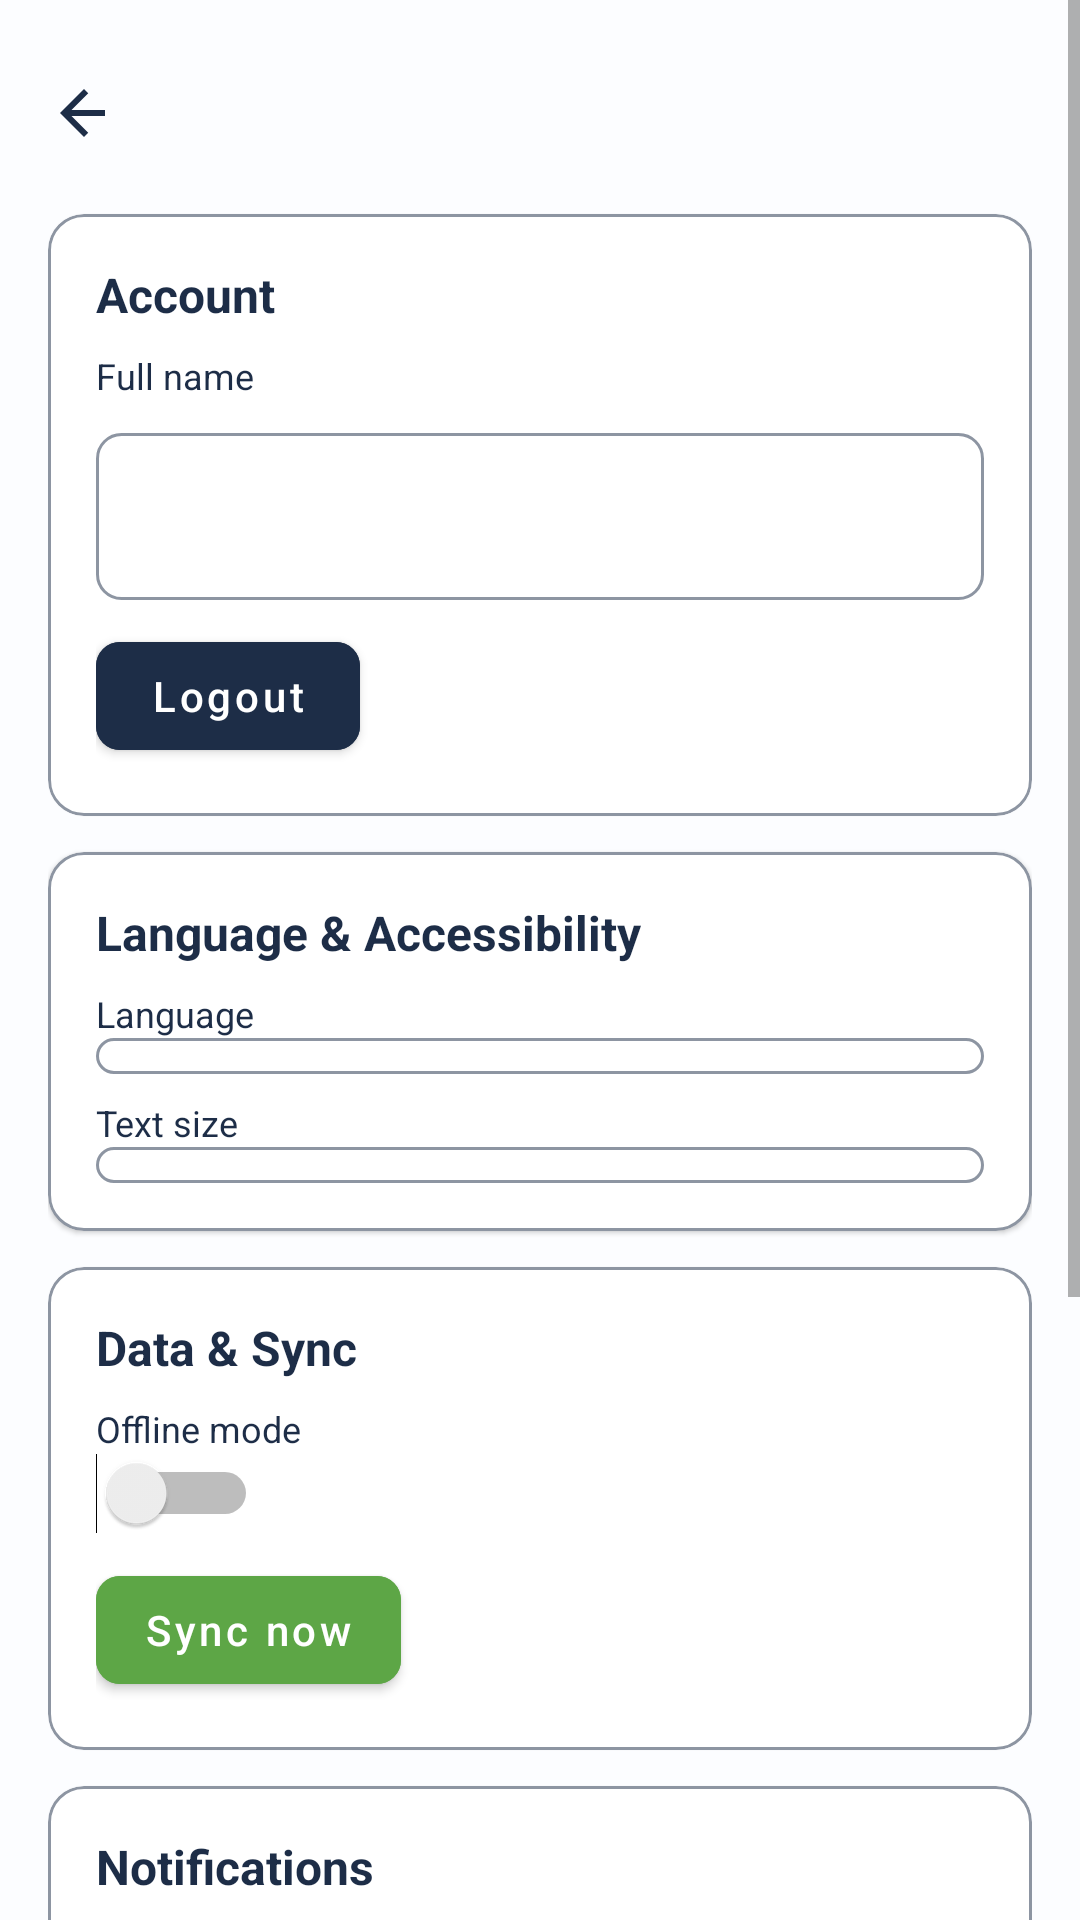

The Android layout XML behind this screen, and the referenced resources:
<!-- AndroidManifest.xml: application theme Theme.CleanCall -->
<!-- res/layout/activity_settings.xml -->
<?xml version="1.0" encoding="utf-8"?>
<ScrollView xmlns:android="http://schemas.android.com/apk/res/android"
    xmlns:app="http://schemas.android.com/apk/res-auto"
    android:layout_width="match_parent"
    android:layout_height="match_parent"
    android:background="#FCFDFF">

    <LinearLayout
        android:layout_width="match_parent"
        android:layout_height="wrap_content"
        android:orientation="vertical"
        android:padding="16dp">

        <LinearLayout android:layout_width="match_parent" android:layout_height="wrap_content" android:orientation="horizontal" android:gravity="center_vertical">
            <ImageView android:id="@+id/backButton" android:layout_width="24dp" android:layout_height="24dp" android:src="@drawable/ic_arrow_back" />
            <LinearLayout android:layout_width="wrap_content" android:layout_height="wrap_content" android:orientation="vertical" android:layout_marginStart="12dp">
                <TextView android:id="@+id/profileName" android:layout_width="wrap_content" android:layout_height="wrap_content" android:textColor="@color/brand_dark" android:textStyle="bold" android:textSize="20sp" />
                <TextView android:id="@+id/profileMeta" android:layout_width="wrap_content" android:layout_height="wrap_content" android:textColor="@color/brand_dark_50" android:textSize="12sp" />
            </LinearLayout>
        </LinearLayout>

        <com.google.android.material.card.MaterialCardView android:id="@+id/sectionAccount" android:layout_width="match_parent" android:layout_height="wrap_content" app:cardCornerRadius="12dp" app:strokeColor="@color/brand_dark_50" app:strokeWidth="1dp" app:cardBackgroundColor="@android:color/white" android:layout_marginTop="12dp">
            <LinearLayout android:layout_width="match_parent" android:layout_height="wrap_content" android:orientation="vertical" android:padding="16dp">
                <TextView android:layout_width="wrap_content" android:layout_height="wrap_content" android:text="Account" android:textColor="@color/brand_dark" android:textStyle="bold" android:textSize="16sp" />
                <TextView android:layout_width="match_parent" android:layout_height="wrap_content" android:text="Full name" android:textColor="@color/brand_dark" android:textSize="12sp" android:layout_marginTop="8dp" />
                <com.google.android.material.textfield.TextInputLayout android:layout_width="match_parent" android:layout_height="wrap_content" app:boxBackgroundMode="none">
                    <com.google.android.material.textfield.TextInputEditText android:id="@+id/accountNameEdit" android:layout_width="match_parent" android:layout_height="wrap_content" android:background="@drawable/spinner_bg" android:textColor="@color/brand_dark" android:textColorHint="@color/brand_dark_50" />
                </com.google.android.material.textfield.TextInputLayout>
                <com.google.android.material.button.MaterialButton android:id="@+id/logoutBtn" android:layout_width="wrap_content" android:layout_height="wrap_content" android:text="Logout" android:textAllCaps="false" android:layout_marginTop="8dp" app:cornerRadius="8dp" style="@style/Widget.MaterialComponents.Button" android:backgroundTint="@color/brand_dark" android:textColor="@android:color/white" />
            </LinearLayout>
        </com.google.android.material.card.MaterialCardView>

        <com.google.android.material.card.MaterialCardView android:id="@+id/sectionLanguage" android:layout_width="match_parent" android:layout_height="wrap_content" app:cardCornerRadius="12dp" app:strokeColor="@color/brand_dark_50" app:strokeWidth="1dp" app:cardBackgroundColor="@android:color/white" android:layout_marginTop="12dp">
            <LinearLayout android:layout_width="match_parent" android:layout_height="wrap_content" android:orientation="vertical" android:padding="16dp">
                <TextView android:layout_width="wrap_content" android:layout_height="wrap_content" android:text="Language &amp; Accessibility" android:textColor="@color/brand_dark" android:textStyle="bold" android:textSize="16sp" />
                <TextView android:layout_width="wrap_content" android:layout_height="wrap_content" android:text="Language" android:textColor="@color/brand_dark" android:textSize="12sp" android:layout_marginTop="8dp" />
                <Spinner android:id="@+id/languageSpinner" android:layout_width="match_parent" android:layout_height="wrap_content" android:background="@drawable/spinner_bg" android:popupBackground="@android:color/white" />
                <TextView android:layout_width="wrap_content" android:layout_height="wrap_content" android:text="Text size" android:textColor="@color/brand_dark" android:textSize="12sp" android:layout_marginTop="8dp" />
                <Spinner android:id="@+id/textSizeSpinner" android:layout_width="match_parent" android:layout_height="wrap_content" android:background="@drawable/spinner_bg" android:popupBackground="@android:color/white" />
            </LinearLayout>
        </com.google.android.material.card.MaterialCardView>

        <com.google.android.material.card.MaterialCardView android:id="@+id/sectionDataSync" android:layout_width="match_parent" android:layout_height="wrap_content" app:cardCornerRadius="12dp" app:strokeColor="@color/brand_dark_50" app:strokeWidth="1dp" app:cardBackgroundColor="@android:color/white" android:layout_marginTop="12dp">
            <LinearLayout android:layout_width="match_parent" android:layout_height="wrap_content" android:orientation="vertical" android:padding="16dp">
                <TextView android:layout_width="wrap_content" android:layout_height="wrap_content" android:text="Data &amp; Sync" android:textColor="@color/brand_dark" android:textStyle="bold" android:textSize="16sp" />
                <TextView android:layout_width="match_parent" android:layout_height="wrap_content" android:text="Offline mode" android:textColor="@color/brand_dark" android:textSize="12sp" android:layout_marginTop="8dp" />
                <Switch android:layout_width="wrap_content" android:layout_height="wrap_content" />
                <com.google.android.material.button.MaterialButton android:id="@+id/syncNowBtn" android:layout_width="wrap_content" android:layout_height="wrap_content" android:text="Sync now" android:textAllCaps="false" android:layout_marginTop="8dp" app:cornerRadius="8dp" style="@style/Widget.MaterialComponents.Button" android:backgroundTint="@color/brand_green" android:textColor="@android:color/white" />
                <ProgressBar android:id="@+id/syncProgress" android:layout_width="24dp" android:layout_height="24dp" android:layout_marginTop="8dp" android:indeterminate="true" android:visibility="gone" />

                <TextView android:layout_width="match_parent" android:layout_height="wrap_content" android:text="Backend API URL" android:textColor="@color/brand_dark" android:textSize="12sp" android:layout_marginTop="12dp" android:visibility="gone" />
                <com.google.android.material.textfield.TextInputLayout android:layout_width="match_parent" android:layout_height="wrap_content" app:boxBackgroundMode="none" android:visibility="gone">
                    <com.google.android.material.textfield.TextInputEditText android:id="@+id/apiBaseUrlEdit" android:layout_width="match_parent" android:layout_height="wrap_content" android:hint="e.g. http://10.0.2.2:8000/api" android:background="@drawable/spinner_bg" android:textColor="@color/brand_dark" android:textColorHint="@color/brand_dark_50" />
                </com.google.android.material.textfield.TextInputLayout>
                <com.google.android.material.button.MaterialButton android:id="@+id/saveApiBaseUrlBtn" android:layout_width="wrap_content" android:layout_height="wrap_content" android:text="Save API URL" android:textAllCaps="false" android:layout_marginTop="8dp" app:cornerRadius="8dp" style="@style/Widget.MaterialComponents.Button" android:backgroundTint="@color/brand_dark" android:textColor="@android:color/white" android:visibility="gone" />
            </LinearLayout>
        </com.google.android.material.card.MaterialCardView>

        <com.google.android.material.card.MaterialCardView android:id="@+id/sectionNotifications" android:layout_width="match_parent" android:layout_height="wrap_content" app:cardCornerRadius="12dp" app:strokeColor="@color/brand_dark_50" app:strokeWidth="1dp" app:cardBackgroundColor="@android:color/white" android:layout_marginTop="12dp">
            <LinearLayout android:layout_width="match_parent" android:layout_height="wrap_content" android:orientation="vertical" android:padding="16dp">
                <TextView android:layout_width="wrap_content" android:layout_height="wrap_content" android:text="Notifications" android:textColor="@color/brand_dark" android:textStyle="bold" android:textSize="16sp" />
                <TextView android:layout_width="match_parent" android:layout_height="wrap_content" android:text="Follow-ups due" android:textColor="@color/brand_dark" android:textSize="12sp" android:layout_marginTop="8dp" />
                <Switch android:layout_width="wrap_content" android:layout_height="wrap_content" />
            </LinearLayout>
        </com.google.android.material.card.MaterialCardView>

        <com.google.android.material.card.MaterialCardView android:id="@+id/sectionPrivacy" android:layout_width="match_parent" android:layout_height="wrap_content" app:cardCornerRadius="12dp" app:strokeColor="@color/brand_dark_50" app:strokeWidth="1dp" app:cardBackgroundColor="@android:color/white" android:layout_marginTop="12dp">
            <LinearLayout android:layout_width="match_parent" android:layout_height="wrap_content" android:orientation="vertical" android:padding="16dp">
                <TextView android:layout_width="wrap_content" android:layout_height="wrap_content" android:text="Security &amp; Privacy" android:textColor="@color/brand_dark" android:textStyle="bold" android:textSize="16sp" />
                <TextView android:layout_width="match_parent" android:layout_height="wrap_content" android:text="App lock (PIN)" android:textColor="@color/brand_dark" android:textSize="12sp" android:layout_marginTop="8dp" />
                <Switch android:layout_width="wrap_content" android:layout_height="wrap_content" />
            </LinearLayout>
        </com.google.android.material.card.MaterialCardView>

        <com.google.android.material.card.MaterialCardView android:id="@+id/sectionSupport" android:layout_width="match_parent" android:layout_height="wrap_content" app:cardCornerRadius="12dp" app:strokeColor="@color/brand_dark_50" app:strokeWidth="1dp" app:cardBackgroundColor="@android:color/white" android:layout_marginTop="12dp" android:layout_marginBottom="24dp">
            <LinearLayout android:layout_width="match_parent" android:layout_height="wrap_content" android:orientation="vertical" android:padding="16dp">
                <TextView android:layout_width="wrap_content" android:layout_height="wrap_content" android:text="Support" android:textColor="@color/brand_dark" android:textStyle="bold" android:textSize="16sp" />
                <TextView android:layout_width="match_parent" android:layout_height="wrap_content" android:text="CleanCall: 07036988689" android:textColor="@color/brand_dark" android:textSize="12sp" android:layout_marginTop="8dp" />
            </LinearLayout>
        </com.google.android.material.card.MaterialCardView>

    </LinearLayout>

</ScrollView>
<!-- resources referenced by this layout -->
<resources>
  <color name="brand_dark">#1D2D47</color>
  <color name="brand_dark_50">#801D2D47</color>
  <color name="brand_green">#5DA646</color>
  <!-- drawable ic_arrow_back (drawable) -->
  <?xml version="1.0" encoding="utf-8"?>
  <vector xmlns:android="http://schemas.android.com/apk/res/android"
      android:width="24dp"
      android:height="24dp"
      android:viewportWidth="24"
      android:viewportHeight="24">
      <path
          android:fillColor="#1D2D47"
          android:pathData="M19,11H7.83l5.59,-5.59L12,4l-8,8 8,8 1.41,-1.41L7.83,13H19v-2z"/>
  </vector>
  <!-- drawable spinner_bg (drawable) -->
  <?xml version="1.0" encoding="utf-8"?>
  <shape xmlns:android="http://schemas.android.com/apk/res/android" android:shape="rectangle">
      <solid android:color="@android:color/white"/>
      <stroke android:width="1dp" android:color="@color/brand_dark_50"/>
      <corners android:radius="8dp"/>
      <padding android:left="8dp" android:top="6dp" android:right="8dp" android:bottom="6dp"/>
  </shape>
  <style name="Theme.CleanCall" parent="Theme.MaterialComponents.DayNight.NoActionBar">
          <item name="colorPrimary">@color/brand_green</item>
          <item name="colorPrimaryVariant">@color/brand_green</item>
          <item name="colorSecondary">@color/brand_green</item>
          <item name="android:statusBarColor" tools:targetApi="l">@color/brand_green</item>
      </style>
</resources>
